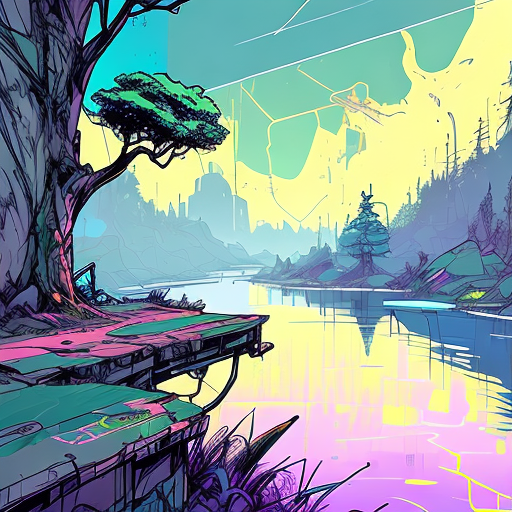
Generation parameters embedded in this image by AUTOMATIC1111 Stable Diffusion web UI or a fork of it (Forge, ...) (PNG 'parameters' text chunk):
forest, floating island, magical, colorful, bright, nvinkpunk
Negative prompt: face, people, person,
Steps: 20, Sampler: UniPC, CFG scale: 7, Seed: 2872310052, Size: 512x512, Model hash: 2182245415, Model: inkpunkDiffusion_v2, Version: v1.6.0